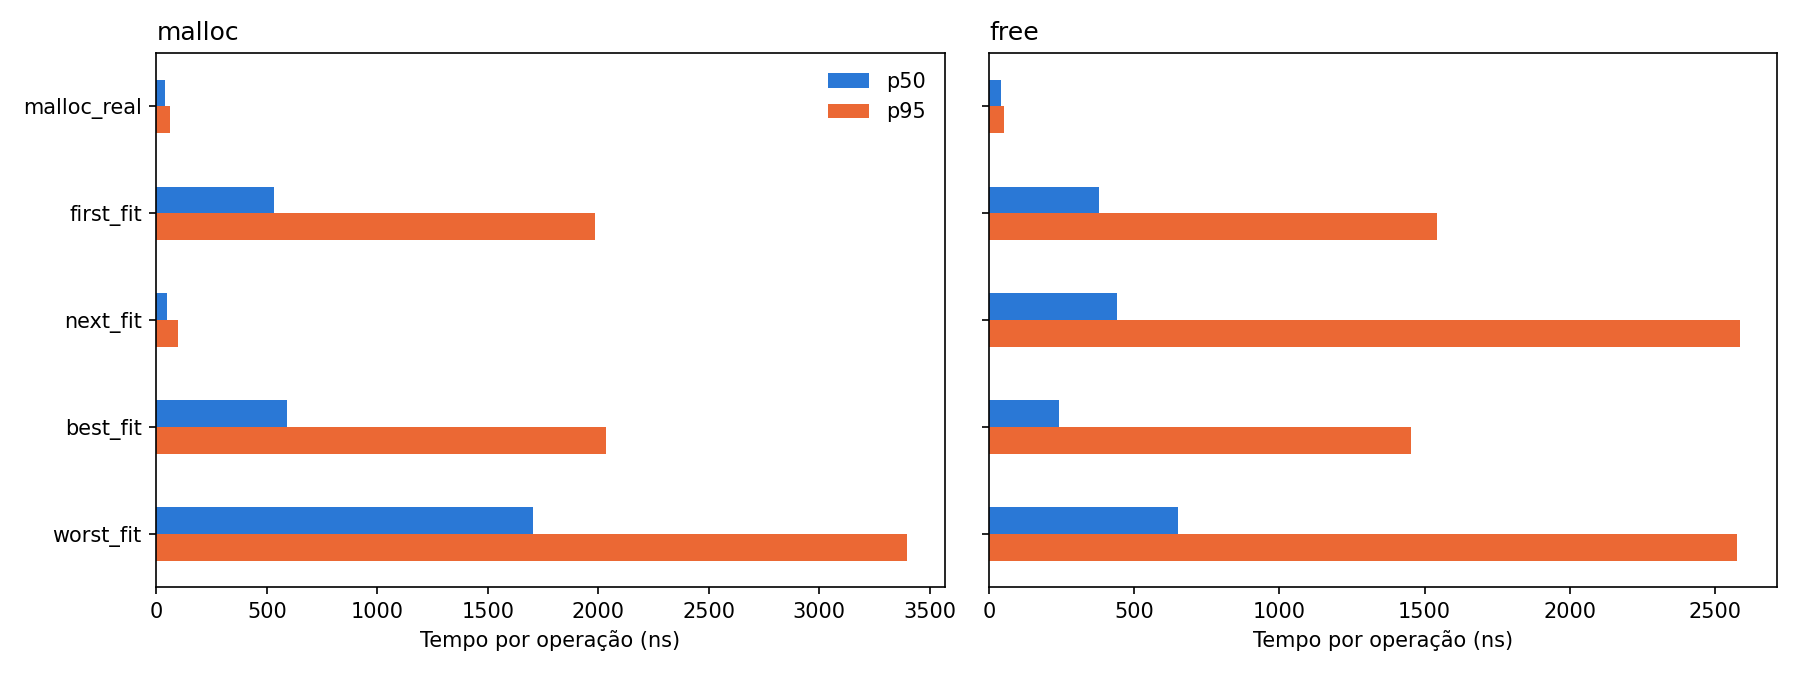

The data file committed next to this chart (first rows):
quem, operacao, tempo_ns
malloc_real, malloc, 531
malloc_real, malloc, 70
malloc_real, malloc, 60
malloc_real, malloc, 60
malloc_real, malloc, 60
malloc_real, free, 380
malloc_real, free, 40
malloc_real, malloc, 80
malloc_real, malloc, 50
malloc_real, malloc, 60
malloc_real, malloc, 60
malloc_real, malloc, 50
malloc_real, malloc, 70
malloc_real, free, 40
malloc_real, malloc, 60
malloc_real, malloc, 50
malloc_real, malloc, 40
malloc_real, malloc, 70
malloc_real, malloc, 80
malloc_real, malloc, 60
malloc_real, malloc, 60
malloc_real, free, 50
malloc_real, malloc, 71
malloc_real, malloc, 60
malloc_real, malloc, 60
malloc_real, free, 40
malloc_real, free, 40
malloc_real, malloc, 50
malloc_real, malloc, 60
malloc_real, malloc, 50
malloc_real, malloc, 40
malloc_real, free, 40
malloc_real, malloc, 50
malloc_real, malloc, 40
malloc_real, free, 40
malloc_real, free, 40
malloc_real, malloc, 40
malloc_real, malloc, 50
malloc_real, free, 40
malloc_real, malloc, 60
malloc_real, free, 40
malloc_real, malloc, 50
malloc_real, malloc, 40
malloc_real, malloc, 40
malloc_real, malloc, 50
malloc_real, malloc, 50
malloc_real, free, 40
malloc_real, malloc, 41
malloc_real, free, 40
malloc_real, free, 40
malloc_real, malloc, 50
malloc_real, free, 30
malloc_real, free, 30
malloc_real, free, 40
malloc_real, malloc, 50
malloc_real, malloc, 40
malloc_real, free, 40
malloc_real, malloc, 40
malloc_real, malloc, 50
malloc_real, malloc, 40
... 9,940 more rows
